Run: headless pygame with SDL's dummy video driver; simulated clock (each Clock.tick advances the game by its frame time, no real sleeping); random seed 0; keys injected as events and as key.get_pressed() state; no mouse input.
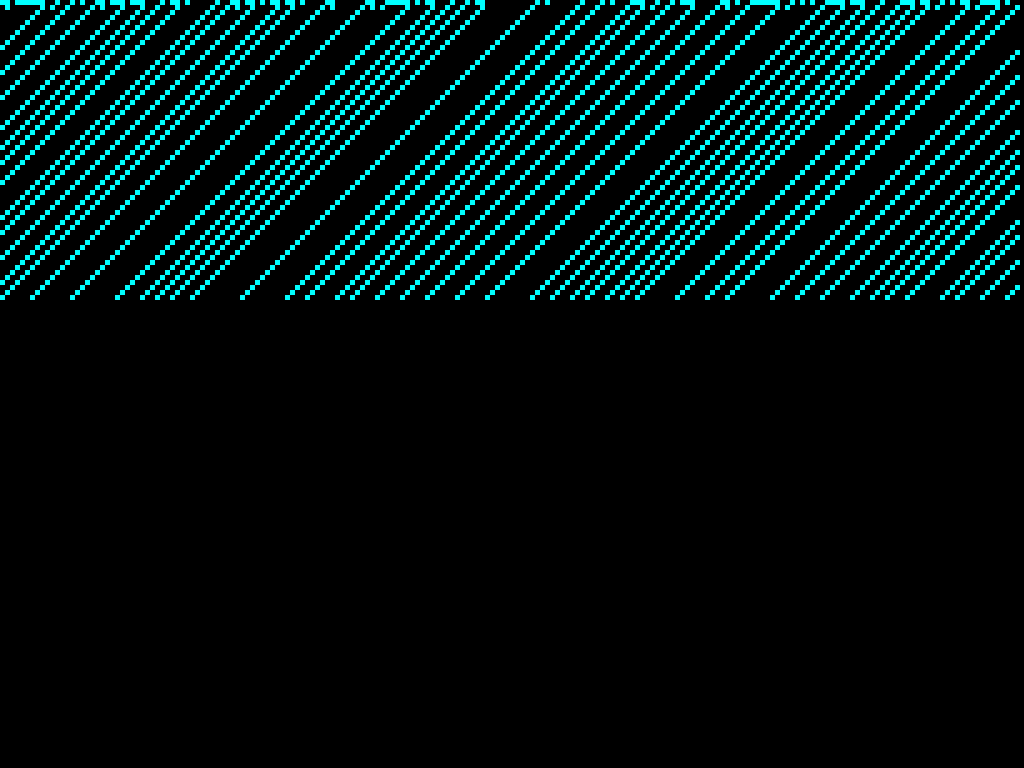
Frame 1 of 4 · flips 1–60 · no input
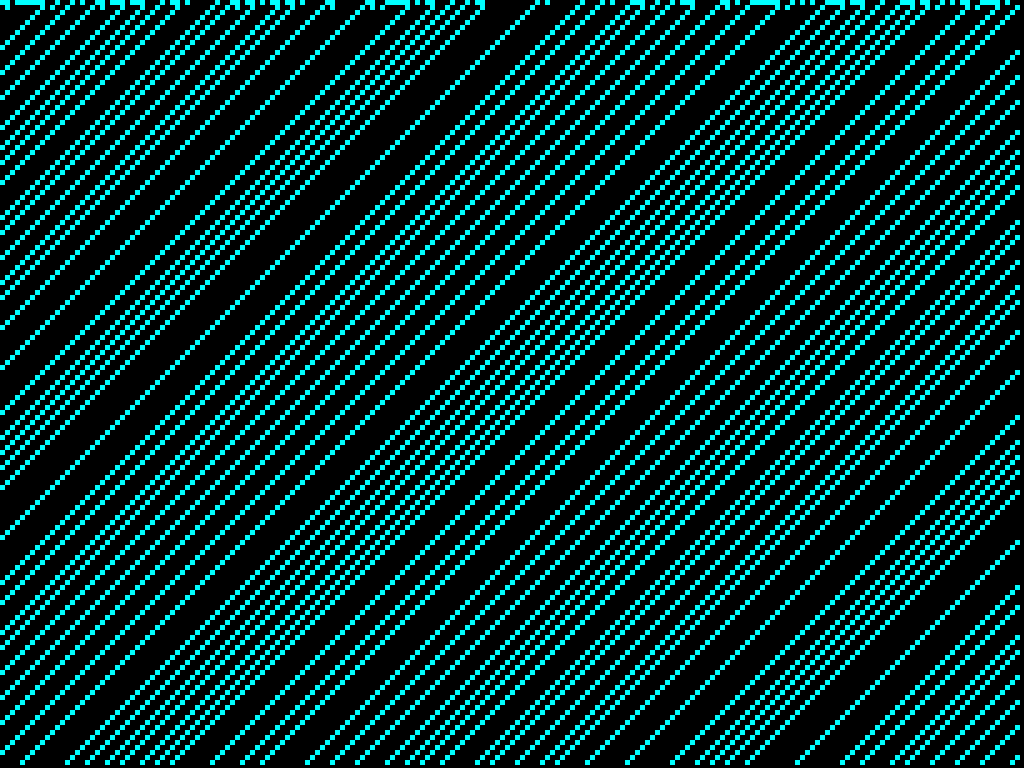
Frame 2 of 4 · flips 61–180 · tapped SPACE, RETURN · held RIGHT (→), D
Frame 3 of 4 · flips 181–300 · held DOWN (↓), S · screen unchanged from frame 2, image omitted
Frame 4 of 4 · flips 301–420 · held LEFT (←), A, UP (↑), W · screen unchanged from frame 3, image omitted

The pygame program that drew these frames:

import random
import pygame

pygame.init()
info = pygame.display.Info()

WIDTH, HEIGHT = info.current_w, info.current_h
FPS = 60
CELL_SIZE = 5
ROWS, COLS = HEIGHT // CELL_SIZE, WIDTH // CELL_SIZE

# Randomize the first line for variety
line = [random.randint(0, 1) for _ in range(COLS)]

# Get a random number between 0 and 255 and turn it into a list of bits
rule = [int(bit) for bit in bin(random.randint(0, 255))[2:].zfill(8)]

# Generate all the patterns in binary (order must be from 111 to 000)
neighbor_patterns = [bin(i)[2:].zfill(3) for i in reversed(range(8))]

# Put them together into a dictionary
rule_dict = {a: b for (a, b) in zip(neighbor_patterns, rule)}

colors = [
    "#00FFFF",  # Electric Blue
    "#FF0033",  # Vivid Red
    "#32CD32",  # Lime Green
    "#FF69B4",  # Hot Pink
    "#FFFF00",  # Bright Yellow
    "#FFA500",  # Orange
    "#8000FF",  # Purple
    "#FF00FF",  # Magenta
    "#40E0D0",  # Turquoise
    "#7FFF00",  # Chartreuse
    "#DC143C",  # Crimson
    "#00BFFF",  # Sky Blue
]

color0 = 'black'
color1 = random.choice(colors)

def update(line, rule_dict):
    new_line = [0 for _ in range(COLS)]
    for i in range(COLS):
        if i == 0: # Loop the left corner
            left = line[-1]
        else: 
            left = line[i -1]

        middle = line[i]

        if i == COLS -1: # Loop the right corner
            right = line[0]
        else: 
            right = line[i +1]

        # Get the new cell using 
        new_line[i] = rule_dict[f"{left}{middle}{right}"]
    return new_line

def draw(line_index, line):
    # Draw the line using the line_index
    for col in range(COLS):
        if line[col]:
            rect = [col * CELL_SIZE, line_index * CELL_SIZE, CELL_SIZE, CELL_SIZE]
            pygame.draw.rect(screen, color1, rect)

screen = pygame.display.set_mode((WIDTH, HEIGHT), pygame.FULLSCREEN)
pygame.display.set_caption('1D Cellular Automata')
clock = pygame.time.Clock()

screen.fill(color0)

RESET_TIMER = pygame.USEREVENT + 1
resetting = False

line_index = 0
run = True
while run:
    # Event handling
    for event in pygame.event.get():
        if event.type == pygame.QUIT:
            run = False

        if event.type == pygame.KEYDOWN:
            if event.key == pygame.K_ESCAPE:
                run = False

        if event.type == RESET_TIMER:
            # Randomize the line
            line = [random.randint(0, 1) for _ in range(COLS)]
            line_index = 0
            
            # Clear the screen and get a new color
            screen.fill(color0)
            color1 = random.choice(colors)
            
            # Generate the new rule_dict
            rule = [int(bit) for bit in bin(random.randint(0, 255))[2:].zfill(8)]
            rule_dict = {a: b for (a, b) in zip(neighbor_patterns, rule)}

            # Stop the REST_TIMER event
            resetting = False
            pygame.time.set_timer(RESET_TIMER, 0)

    if not resetting:
        if line_index < ROWS:
            draw(line_index, line)
            line = update(line, rule_dict)
            line_index += 1

        # After reaching bottom of the screen, start the reset timer
        else:
            pygame.time.set_timer(RESET_TIMER, 2500)
            resetting = True

    pygame.display.flip()
    clock.tick(FPS)

pygame.quit()
